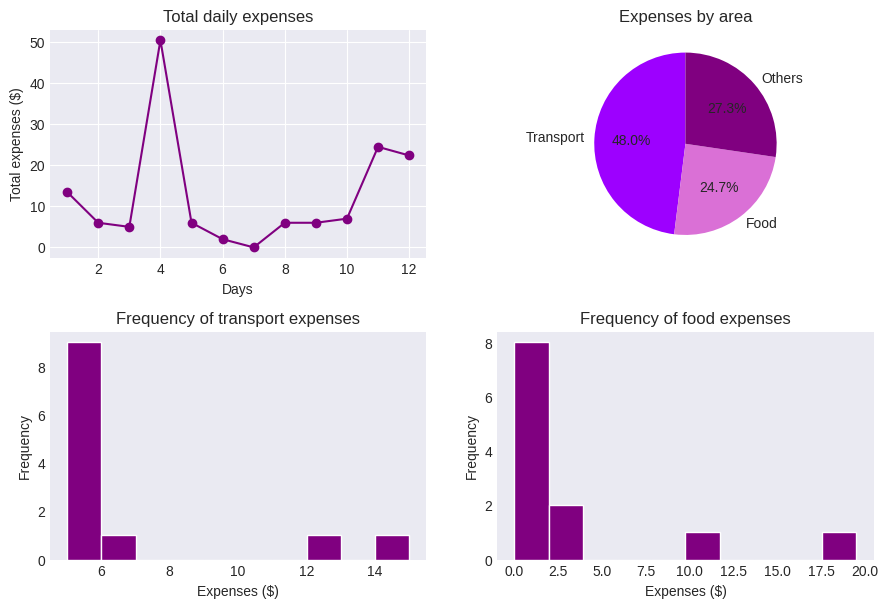

Write the Python code that produced this figure.
# Daily expense analysis over two weeks.

# Import useful libraries for data storage, modeling, and analysis.
import pandas as pd
import numpy as np
import matplotlib.pyplot as plt

plt.style.use("seaborn-v0_8-dark")

# Inserting the data obtained during two weeks.
data = {
    'total_expenses': [13.5, 6, 5, 50.5, 6, 2, 0, 6, 6, 7, 24.5, 22.4],
    'days_of_the_week': np.arange(1, 13),
    'daily_transport_expenses': [12.5, 5, 5, 5, 5, 5, 5, 5, 5, 15, 5, 6.4],
    'daily_food_expenses': [1, 1, 0, 1, 1, 2, 0, 1, 1, 2, 19.5, 11],
    'daily_other_expenses': [0, 0, 0, 44.9, 0, 0, 0, 0, 0, 0, 0, 0]
}

# Creating a dataframe to identify each variable in data.
df = pd.DataFrame(data)

#print(df)

# Statistical summary of daily total expenses.
summary_total_expenses = df['total_expenses'].describe()

print(summary_total_expenses)

# Count the frequencies of transport and food data.
count_transport = (df['daily_transport_expenses'].sum() / df['total_expenses'].sum()) * 100
count_food = (df['daily_food_expenses'].sum() / df['total_expenses'].sum()) * 100
count_others = (df['daily_other_expenses'].sum() / df['total_expenses'].sum()) * 100 

values = [count_transport, count_food, count_others]
labels = ['Transport', 'Food', 'Others']

sum_total_expenses = df['total_expenses'].sum()

#print(f'Sum of Total Expenses: {sum_total_expenses}')

# Show a bar chart of days x total expenses.
fig, ax = plt.subplots(2, 2, figsize=(9, 6), num='Expense Analysis from: 01/04/24 to 12/04/24')

plt.subplots_adjust(
    left=0.055,
    bottom=0.069,
    top=0.952,
    right=0.97,
    wspace=0.189,
    hspace=0.324
)

ax[0, 0].plot(df['days_of_the_week'], df['total_expenses'], color='purple', marker='o')
ax[0, 0].set_title('Total daily expenses')
ax[0, 0].set_xlabel('Days')
ax[0, 0].set_ylabel('Total expenses ($)')
ax[0, 0].grid()

ax[0, 1].pie(values, labels=labels, autopct='%1.1f%%', startangle=90, colors=['#9D00FF', '#DA70D6', '#800080'])
ax[0, 1].set_title('Expenses by area')

ax[1, 0].hist(df['daily_transport_expenses'], color= '#800080', edgecolor='white')
ax[1, 0].set_title('Frequency of transport expenses')
ax[1, 0].set_ylabel('Frequency')
ax[1, 0].set_xlabel('Expenses ($)')

ax[1, 1].hist(df['daily_food_expenses'], color= '#800080', edgecolor='white')
ax[1, 1].set_title('Frequency of food expenses')
ax[1, 1].set_ylabel('Frequency')
ax[1, 1].set_xlabel('Expenses ($)')

plt.show()